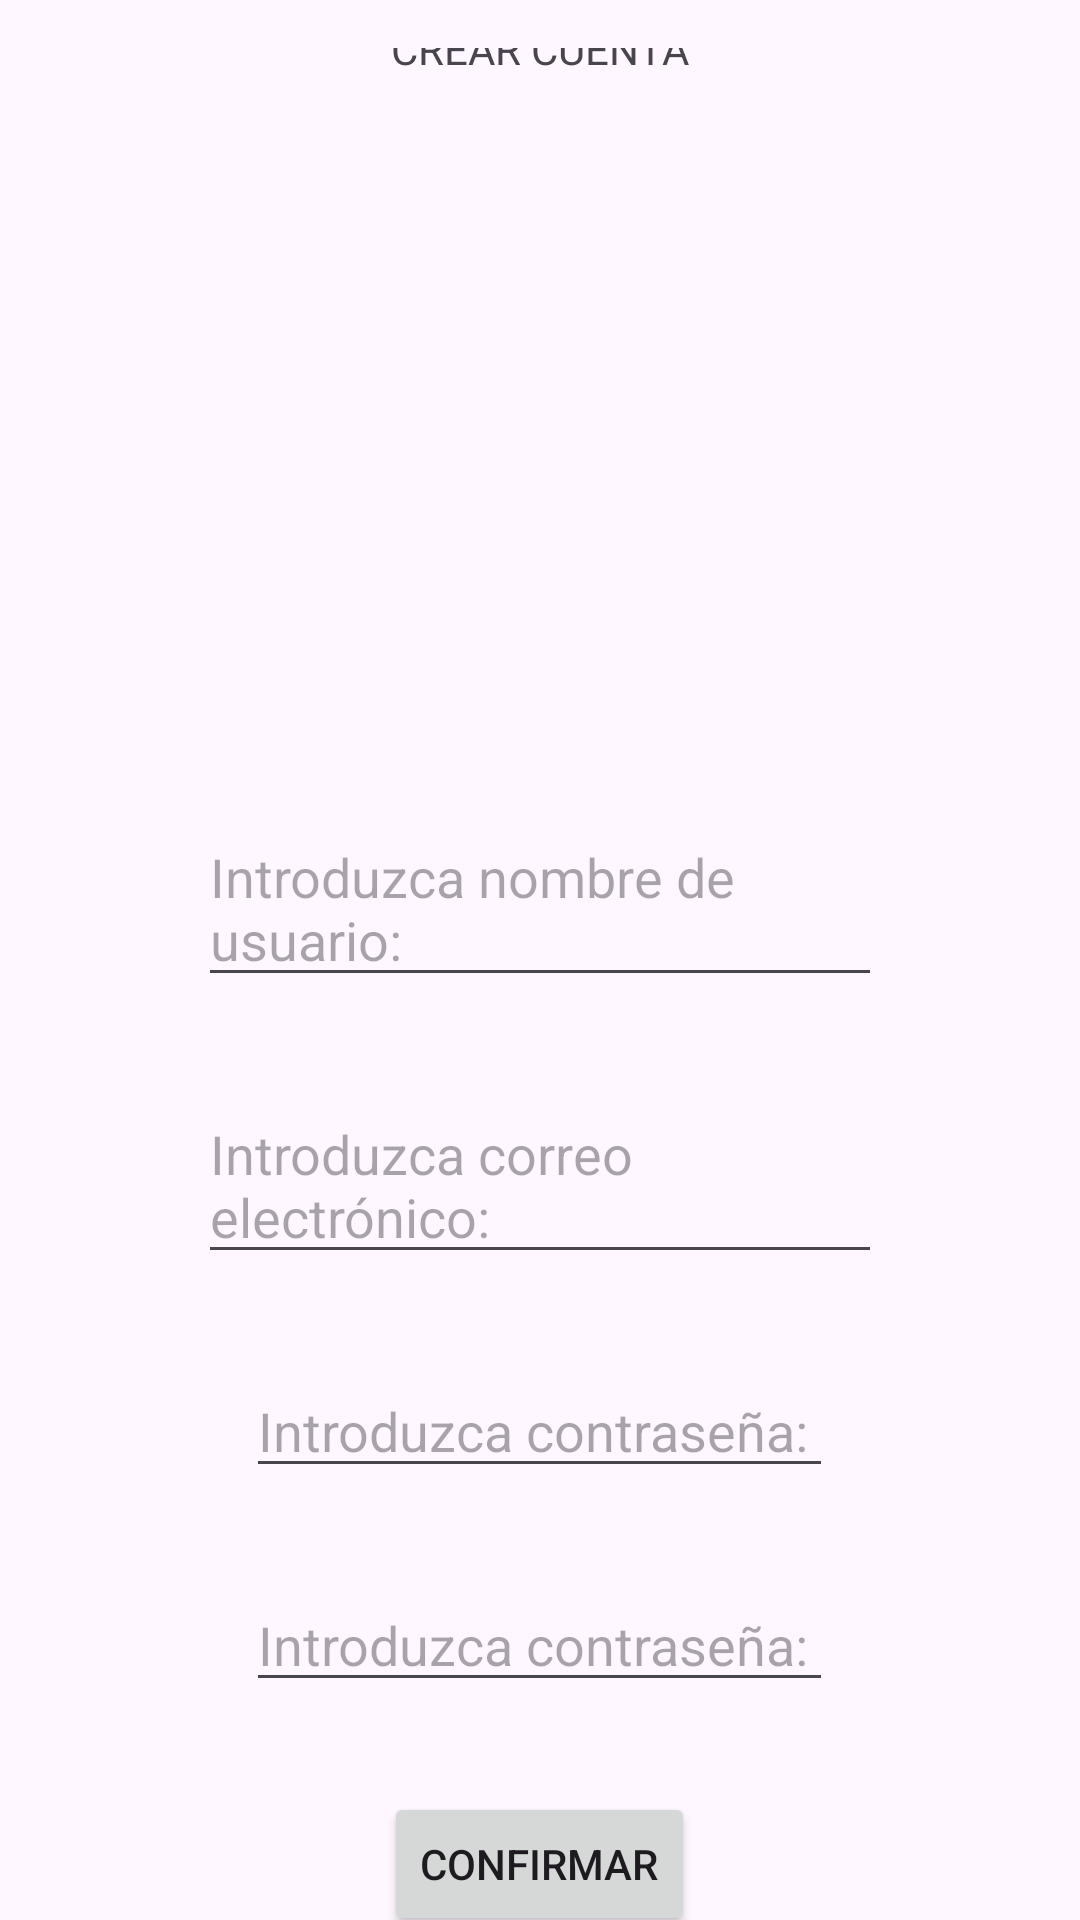

Android layout source for this screen:
<!-- AndroidManifest.xml: application theme Theme.TFG1_Prueba -->
<!-- res/layout/fragment_signin.xml -->
<?xml version="1.0" encoding="utf-8"?>
<androidx.core.widget.NestedScrollView xmlns:android="http://schemas.android.com/apk/res/android"
    xmlns:app="http://schemas.android.com/apk/res-auto"
    xmlns:tools="http://schemas.android.com/tools"
    android:layout_width="match_parent"
    android:layout_height="match_parent"
    tools:context=".SigninFragment">

    <androidx.constraintlayout.widget.ConstraintLayout
        android:layout_width="match_parent"
        android:layout_height="match_parent"
        android:padding="16dp">

        <TextView
            android:layout_width="wrap_content"
            android:layout_height="wrap_content"
            android:text="CREAR CUENTA"
            app:layout_constraintBottom_toTopOf="@+id/linearLayout"
            app:layout_constraintEnd_toEndOf="parent"
            app:layout_constraintStart_toStartOf="parent"
            app:layout_constraintTop_toTopOf="parent" />

        <LinearLayout
            android:padding="50dp"
            android:layout_width="match_parent"
            android:layout_height="match_parent"
            android:id="@+id/linearLayout"
            android:gravity="center"
            android:orientation="vertical"
            tools:layout_editor_absoluteY="16dp"
            tools:layout_editor_absoluteX="16dp">

            <ImageView
                android:layout_width="wrap_content"
                android:layout_height="174dp"
                android:layout_marginBottom="30dp"
                android:src="@drawable/perfil3232" />
            <EditText
                android:layout_width="wrap_content"
                android:layout_height="wrap_content"
                android:id="@+id/nombre_usuSignIn"
                android:hint="Introduzca nombre de usuario: "
                />
            <EditText
                android:layout_width="wrap_content"
                android:layout_height="wrap_content"
                android:id="@+id/correo_usuSignIn"
                android:layout_marginTop="30dp"
                android:hint="Introduzca correo electrónico: "
                />
            <EditText
                android:layout_width="wrap_content"
                android:layout_height="wrap_content"
                android:id="@+id/contra_usuSignIn"
                android:layout_marginTop="30dp"
                android:hint="Introduzca contraseña: "
                />
            <EditText
                android:layout_width="wrap_content"
                android:layout_height="wrap_content"
                android:layout_marginTop="30dp"
                android:id="@+id/contra2_usuSignIn"
                android:hint="Introduzca contraseña: "
                />
            <Button
                android:layout_width="wrap_content"
                android:layout_height="wrap_content"
                android:id="@+id/botonConfirmar"
                android:layout_marginTop="30dp"
                android:text="CONFIRMAR"
                />
        </LinearLayout>
    </androidx.constraintlayout.widget.ConstraintLayout>
</androidx.core.widget.NestedScrollView>
<!-- resources referenced by this layout -->
<resources>
  <style name="Theme.TFG1_Prueba" parent="Base.Theme.TFG1_Prueba" />
  <style name="Base.Theme.TFG1_Prueba" parent="Theme.Material3.DayNight.NoActionBar">
          
          
      </style>
</resources>
